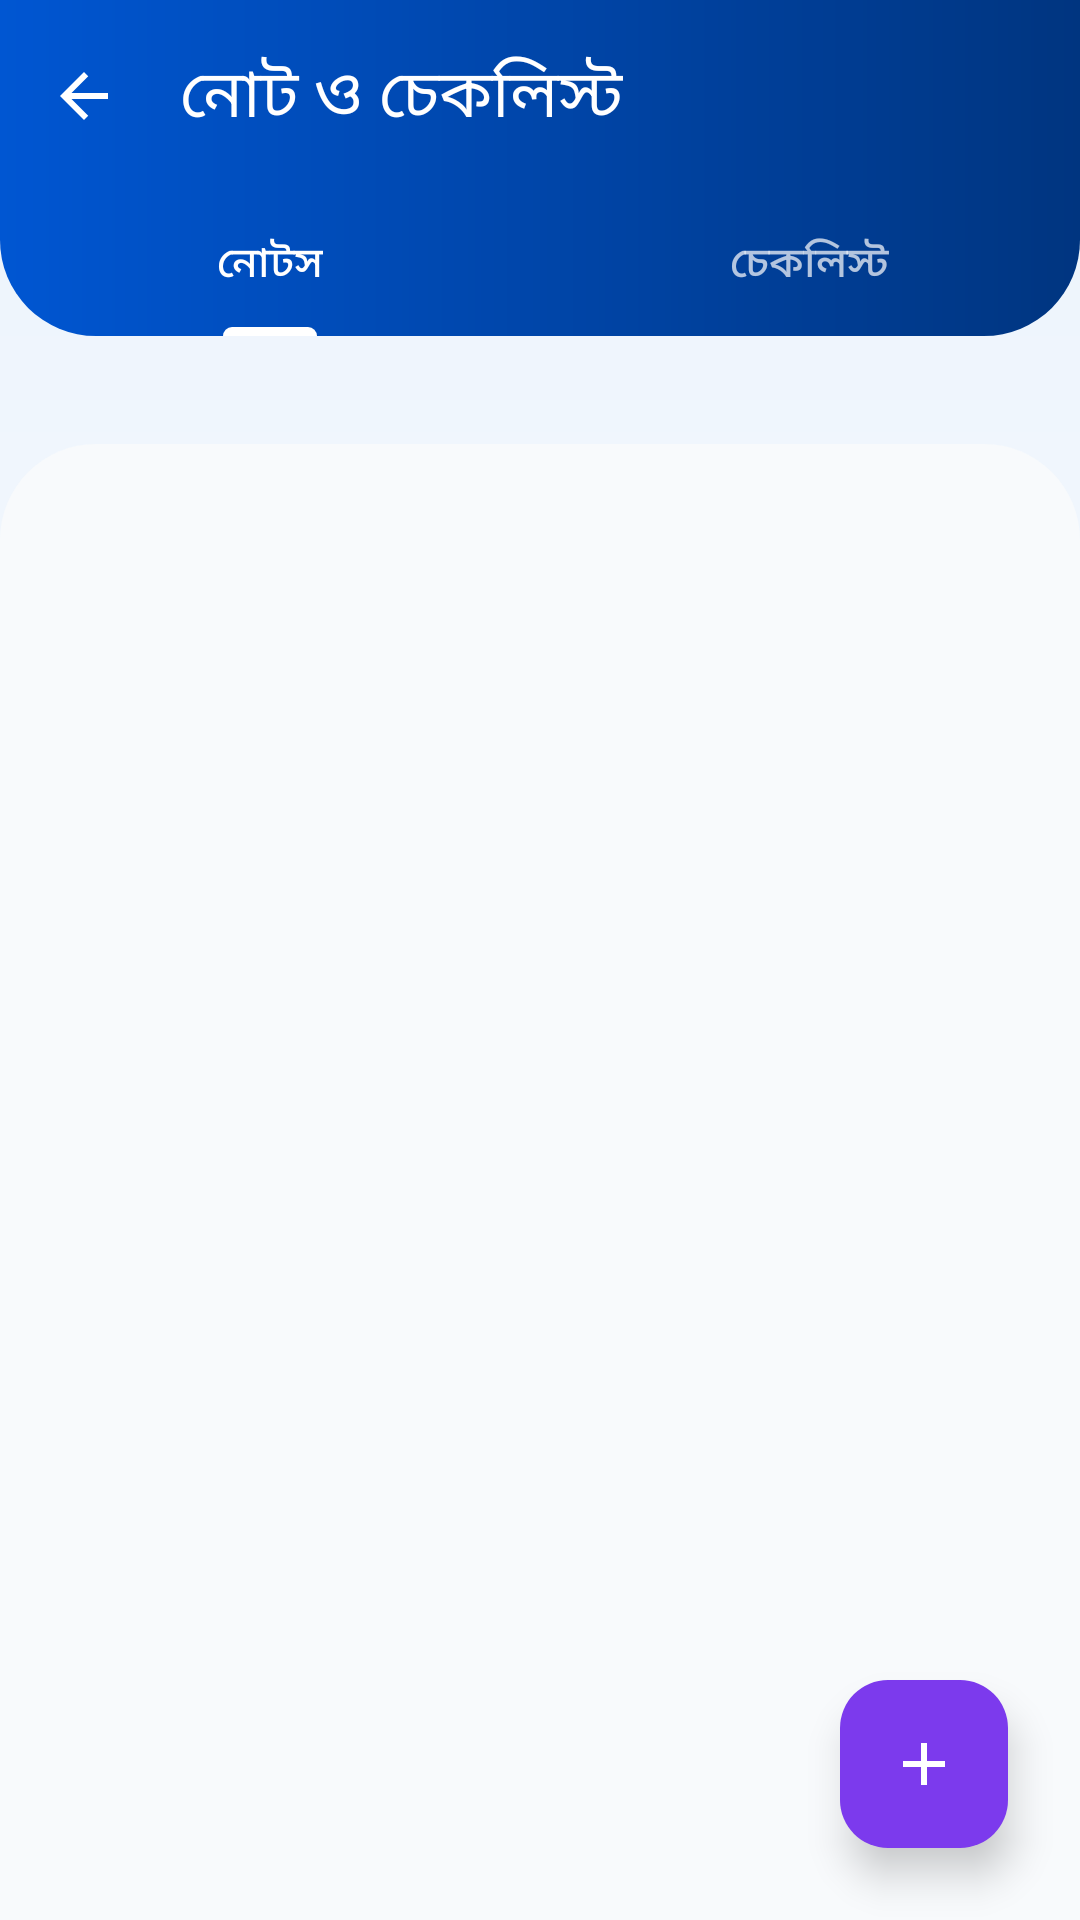

Here is an Android app screen rendered from its layout file. Give the layout XML and the strings, colors and styles it references.
<!-- AndroidManifest.xml: application theme Theme.MyTourPlan -->
<!-- res/layout/activity_trip_notes.xml -->
<?xml version="1.0" encoding="utf-8"?>
<androidx.coordinatorlayout.widget.CoordinatorLayout xmlns:android="http://schemas.android.com/apk/res/android"
    xmlns:app="http://schemas.android.com/apk/res-auto"
    android:id="@+id/main"
    android:layout_width="match_parent"
    android:layout_height="match_parent"
    android:fitsSystemWindows="true"
    android:background="@drawable/bg_screen_gradient">

    <com.google.android.material.appbar.AppBarLayout
        android:id="@+id/appBarLayout"
        android:layout_width="match_parent"
        android:layout_height="wrap_content"
        android:background="@drawable/bg_card_gradient_blue"
        app:elevation="0dp">

        <androidx.appcompat.widget.Toolbar
            android:id="@+id/toolbar"
            android:layout_width="match_parent"
            android:layout_height="?attr/actionBarSize"
            app:navigationIcon="@drawable/ic_back"
            app:navigationIconTint="@android:color/white"
            app:title="নোট ও চেকলিস্ট"
            app:titleTextColor="@android:color/white" />

        <com.google.android.material.tabs.TabLayout
            android:id="@+id/tabLayout"
            android:layout_width="match_parent"
            android:layout_height="wrap_content"
            android:background="@android:color/transparent"
            app:tabTextColor="#B3FFFFFF"
            app:tabSelectedTextColor="@android:color/white"
            app:tabIndicatorColor="@android:color/white"
            app:tabRippleColor="@android:color/transparent"
            app:tabMode="fixed"
            app:tabGravity="fill">
            
            <com.google.android.material.tabs.TabItem
                android:layout_width="wrap_content"
                android:layout_height="wrap_content"
                android:text="নোটস" />
                
            <com.google.android.material.tabs.TabItem
                android:layout_width="wrap_content"
                android:layout_height="wrap_content"
                android:text="চেকলিস্ট" />
        </com.google.android.material.tabs.TabLayout>
    </com.google.android.material.appbar.AppBarLayout>

    <androidx.core.widget.NestedScrollView
        android:layout_width="match_parent"
        android:layout_height="match_parent"
        android:layout_marginTop="36dp"
        android:background="@drawable/bg_bottom_sheet_rounded"
        android:fillViewport="true"
        app:layout_behavior="@string/appbar_scrolling_view_behavior">

        <LinearLayout
            android:layout_width="match_parent"
            android:layout_height="wrap_content"
            android:orientation="vertical"
            android:paddingStart="24dp"
            android:paddingEnd="24dp"
            android:paddingTop="36dp"
            android:paddingBottom="24dp">

            
            <FrameLayout
                android:id="@+id/containerNotes"
                android:layout_width="match_parent"
                android:layout_height="match_parent"
                android:visibility="visible">

                <androidx.recyclerview.widget.RecyclerView
                    android:id="@+id/rvNotes"
                    android:layout_width="match_parent"
                    android:layout_height="match_parent"
                    android:clipToPadding="false"
                    android:paddingBottom="80dp" />

                <TextView
                    android:id="@+id/tvNotesEmpty"
                    android:layout_width="match_parent"
                    android:layout_height="wrap_content"
                    android:layout_gravity="center"
                    android:gravity="center"
                    android:padding="40dp"
                    android:text="কোনো নোটস পাওয়া যায়নি!\nগুরুত্বপূর্ণ বুকিং আইডি বা হোটেলের তথ্য নোট করে রাখুন।"
                    android:textColor="@color/textColorMuted"
                    android:textSize="15sp"
                    android:visibility="gone" />
            </FrameLayout>

            
            <FrameLayout
                android:id="@+id/containerChecklist"
                android:layout_width="match_parent"
                android:layout_height="match_parent"
                android:visibility="gone">

                <androidx.recyclerview.widget.RecyclerView
                    android:id="@+id/rvChecklist"
                    android:layout_width="match_parent"
                    android:layout_height="match_parent"
                    android:clipToPadding="false"
                    android:paddingBottom="80dp" />

                <TextView
                    android:id="@+id/tvChecklistEmpty"
                    android:layout_width="match_parent"
                    android:layout_height="wrap_content"
                    android:layout_gravity="center"
                    android:gravity="center"
                    android:padding="40dp"
                    android:text="কোনো চেকলিস্ট আইটেম পাওয়া যায়নি!\nপ্যাকিং লিস্ট বা সম্পন্ন করার মতো কাজগুলো যোগ করুন।"
                    android:textColor="@color/textColorMuted"
                    android:textSize="15sp"
                    android:visibility="gone" />
            </FrameLayout>

        </LinearLayout>
    </androidx.core.widget.NestedScrollView>

    <com.google.android.material.floatingactionbutton.FloatingActionButton
        android:id="@+id/fabAddNotes"
        android:layout_width="wrap_content"
        android:layout_height="wrap_content"
        android:layout_gravity="bottom|end"
        android:layout_margin="24dp"
        app:backgroundTint="#7C3AED"
        app:tint="@android:color/white"
        android:src="@drawable/ic_add"
        app:elevation="8dp" />

</androidx.coordinatorlayout.widget.CoordinatorLayout>
<!-- resources referenced by this layout -->
<resources>
  <color name="textColorMuted">#757575</color>
  <!-- drawable bg_bottom_sheet_rounded (drawable) -->
  <?xml version="1.0" encoding="utf-8"?>
  <shape xmlns:android="http://schemas.android.com/apk/res/android">
      <solid android:color="#F8FAFC" />
      <corners
          android:topLeftRadius="32dp"
          android:topRightRadius="32dp" />
  </shape>
  <!-- drawable bg_card_gradient_blue (drawable) -->
  <?xml version="1.0" encoding="utf-8"?>
  <shape xmlns:android="http://schemas.android.com/apk/res/android">
      <gradient
          android:angle="0"
          android:startColor="@color/primaryColor"
          android:endColor="#003580"
          android:type="linear" />
      <corners
          android:topLeftRadius="0dp"
          android:topRightRadius="0dp"
          android:bottomLeftRadius="32dp"
          android:bottomRightRadius="32dp" />
  </shape>
  <!-- drawable bg_screen_gradient (drawable) -->
  <?xml version="1.0" encoding="utf-8"?>
  <shape xmlns:android="http://schemas.android.com/apk/res/android"
      android:shape="rectangle">
      <gradient
          android:type="linear"
          android:angle="270"
          android:startColor="#EBF3FC"
          android:endColor="#FFFFFF" />
  </shape>
  <!-- drawable ic_add (drawable) -->
  <vector xmlns:android="http://schemas.android.com/apk/res/android"
      android:width="24dp"
      android:height="24dp"
      android:viewportWidth="24"
      android:viewportHeight="24">
      <path
          android:fillColor="@color/secondaryColor"
          android:pathData="M19,13h-6v6h-2v-6H5v-2h6V5h2v6h6v2z" />
  </vector>
  <!-- drawable ic_back (drawable) -->
  <?xml version="1.0" encoding="utf-8"?>
  <vector xmlns:android="http://schemas.android.com/apk/res/android"
      android:width="24dp"
      android:height="24dp"
      android:viewportWidth="24"
      android:viewportHeight="24"
      android:tint="#FFFFFF">
      <path
          android:fillColor="@android:color/white"
          android:pathData="M20,11H7.83l5.59,-5.59L12,4l-8,8l8,8l1.41,-1.41L7.83,13H20V11z"/>
  </vector>
  <style name="Theme.MyTourPlan" parent="Base.Theme.MyTourPlan" />
  <color name="primaryColor">#0056D2</color>
  <color name="secondaryColor">#FF8C00</color>
  <style name="Base.Theme.MyTourPlan" parent="Theme.Material3.Light.NoActionBar">
          <item name="colorPrimary">@color/primaryColor</item>
          <item name="colorSecondary">@color/secondaryColor</item>
          <item name="android:statusBarColor">@android:color/transparent</item>
          <item name="android:windowLightStatusBar">true</item>
          <item name="android:navigationBarColor">@android:color/transparent</item>
      </style>
</resources>
